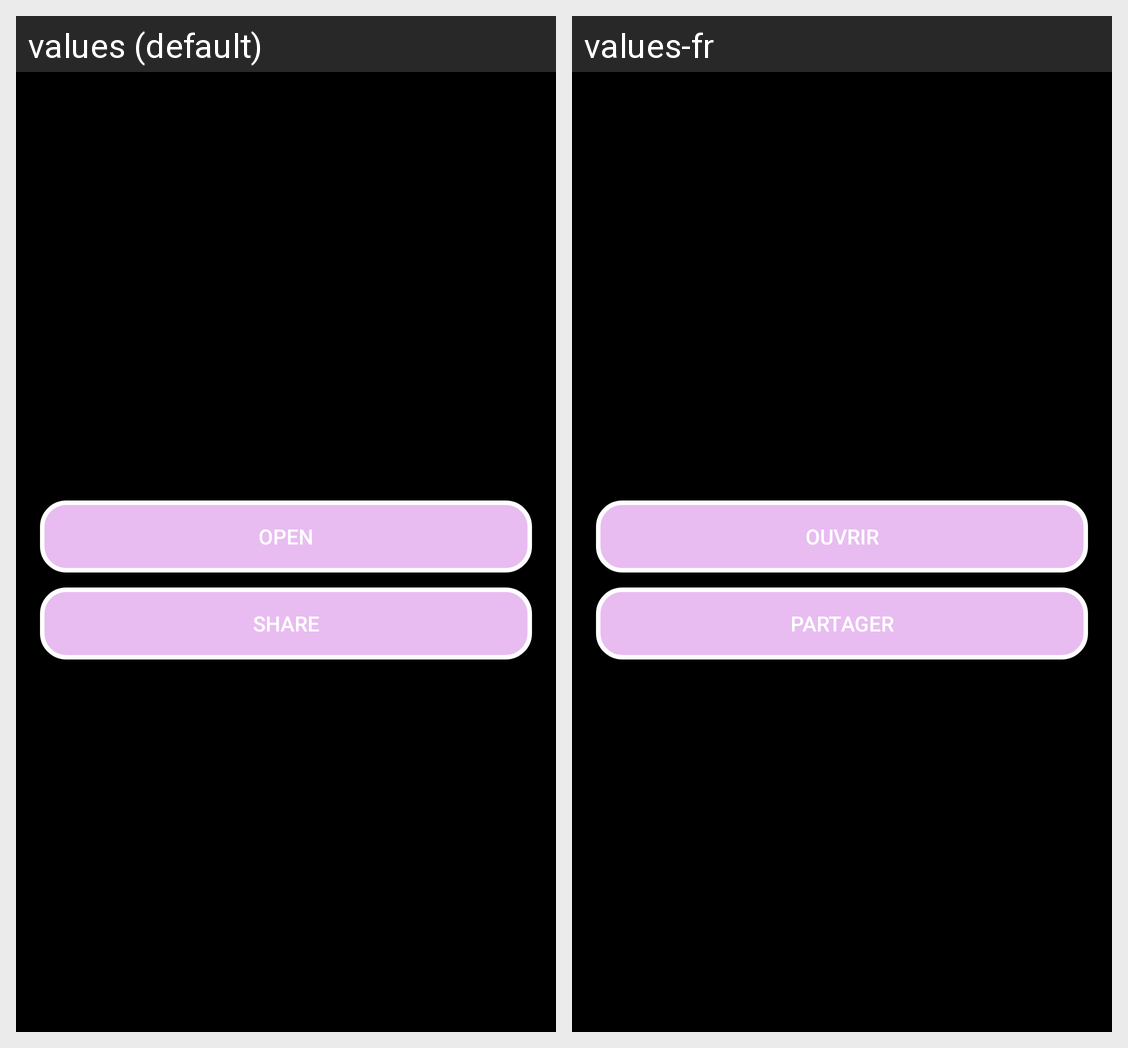

Strings drawn on this Android screen and how each of the app's shown locales translates them:
Android screen res/layout/bottom_sheet.xml rendered under 2 locales, left to right: values (default), values-fr. Device: Nexus 5 (rendered at 1080×1920; each locale shown at half size, 540×960, under a caption strip naming it); theme Theme.AppCompat.DayNight.NoActionBar.
Strings drawn on this screen, with the default value and each locale's value (text and hints the layout hard-codes, and strings that could not be matched under every locale, appear in the picture but are not listed):

open
  values: Open
  values-fr: Ouvrir

share
  values: Share
  values-fr: Partager
